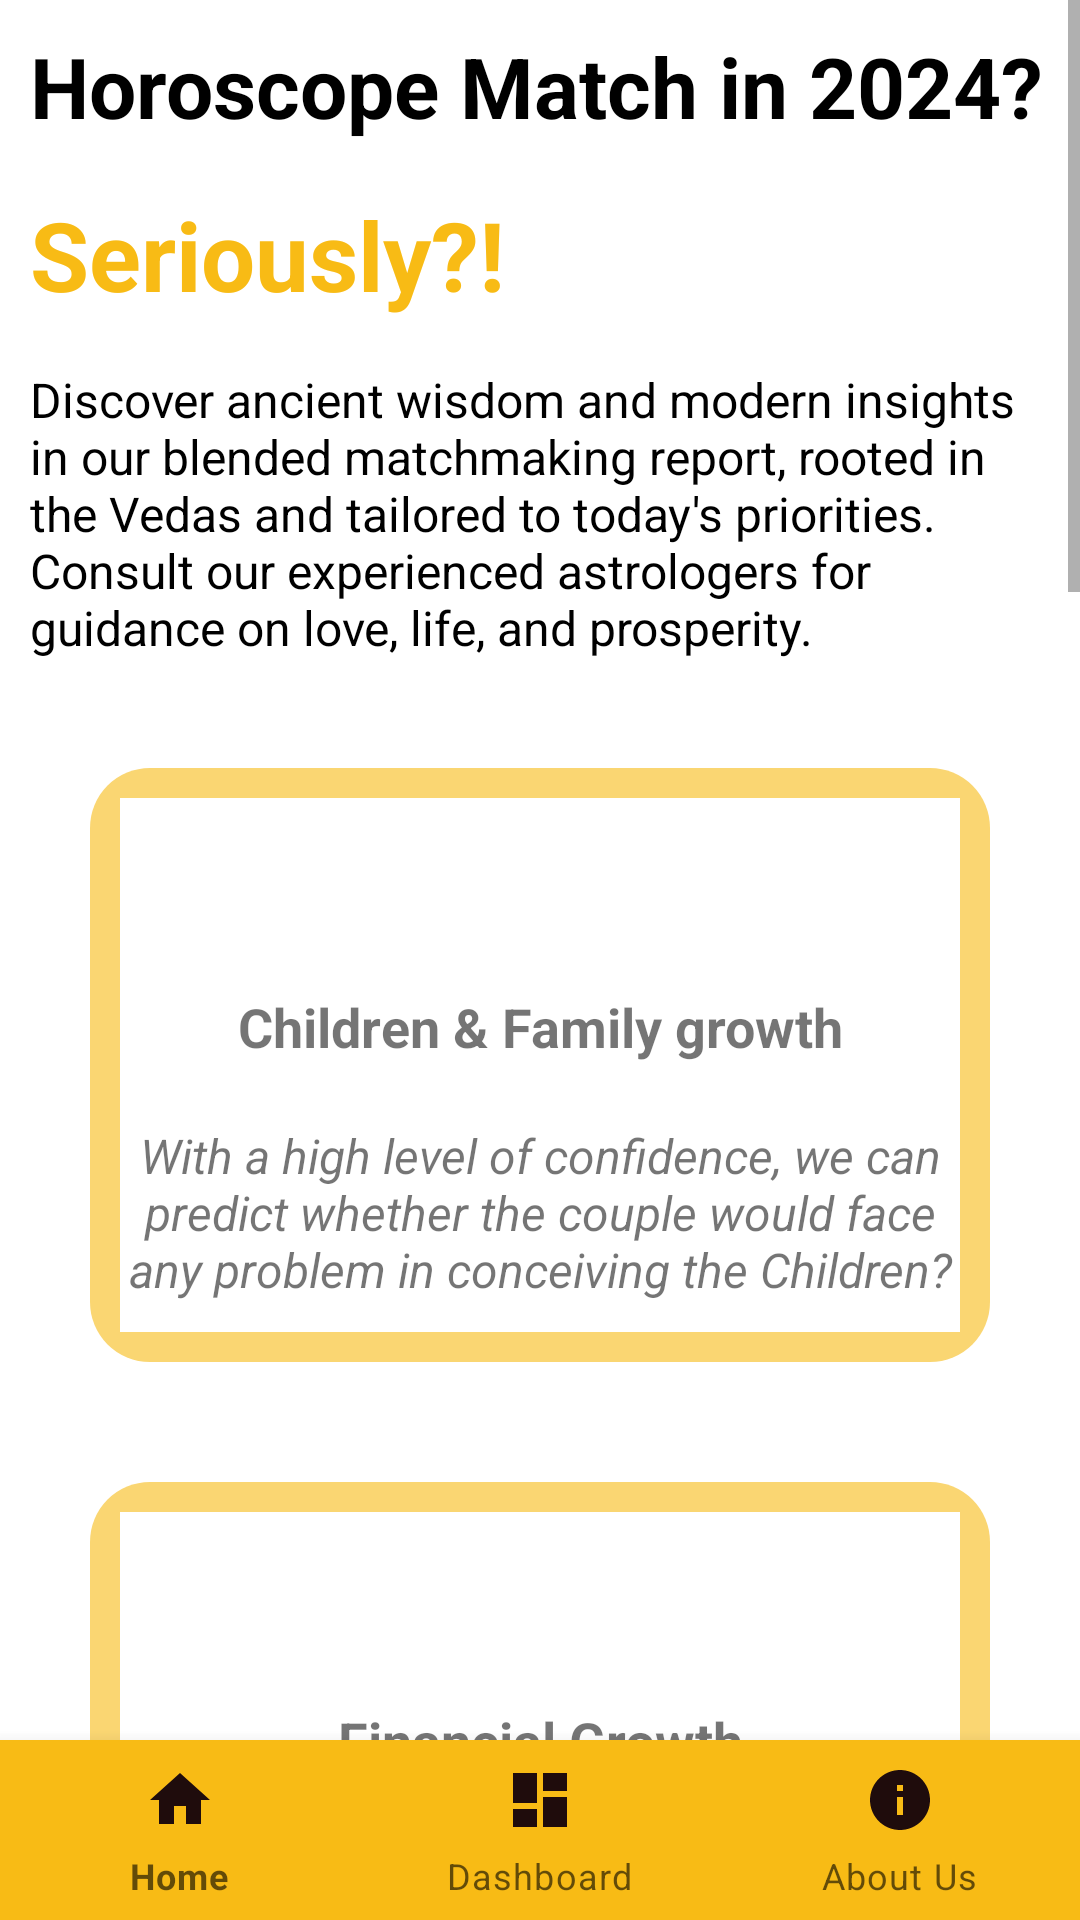

The Android layout XML behind this screen, and the referenced resources:
<!-- AndroidManifest.xml: application theme Theme.MyHoroscope -->
<!-- res/layout/activity_home.xml -->
<?xml version="1.0" encoding="utf-8"?>
<RelativeLayout
    xmlns:android="http://schemas.android.com/apk/res/android"
    xmlns:app="http://schemas.android.com/apk/res-auto"
    xmlns:tools="http://schemas.android.com/tools"
    android:layout_width="match_parent"
    android:layout_height="match_parent"
    tools:context=".Home">
<ScrollView
    android:layout_width="match_parent"
    android:layout_height="wrap_content"
    android:layout_above="@+id/bottom_navigation"
    android:id="@+id/homeView">
    <LinearLayout
        android:layout_width="match_parent"
        android:layout_height="wrap_content"
        android:orientation="vertical"
        android:layout_margin="10dp"
        android:layout_marginBottom="20dp"
        android:layout_above="@+id/bottom_navigation"
        android:layout_centerInParent="true">
        <TextView
            android:layout_width="match_parent"
            android:layout_height="wrap_content"
            android:textSize="28sp"
            android:textStyle="bold"
            android:layout_marginBottom="16dp"
            android:textColor="@color/black"
            android:text="@string/hom_heade_label"/>
        <TextView
            android:layout_width="match_parent"
            android:layout_height="wrap_content"
            android:textSize="32sp"
            android:textStyle="bold"
            android:layout_marginBottom="16dp"
            android:textColor="@color/green_500"
            android:text="@string/hom_header_Sublabel"/>
        <TextView
            android:layout_width="match_parent"
            android:layout_height="wrap_content"
            android:textSize="16sp"
            android:textStyle="normal"
            android:layout_marginBottom="16dp"
            android:textColor="@color/black"
            android:text="@string/hom_desc"/>
        <LinearLayout
            android:layout_width="match_parent"
            android:layout_height="wrap_content"
            android:background="@drawable/custom_border"
            android:padding="10dp"
            android:layout_margin="20dp"
            android:orientation="vertical">
            <ImageView
                android:layout_width="match_parent"
                android:layout_height="64dp"
                android:text="@string/smiley"
                android:paddingTop="10dp"
                android:src="@drawable/emoji1"
                android:background="@color/white"
                android:gravity="center_horizontal"/>
            <TextView
                android:layout_width="match_parent"
                android:layout_height="wrap_content"
                android:text="@string/heading"
                android:textSize="18sp"
                android:textStyle="bold"
                android:background="@color/white"
                android:paddingBottom="20dp"
                android:gravity="center_horizontal"/>
            <TextView
                android:layout_width="match_parent"
                android:layout_height="wrap_content"
                android:text="@string/desc1"
                android:textSize="16dp"
                android:textStyle="italic"
                android:background="@color/white"
                android:gravity="center_horizontal"
                android:paddingBottom="10dp"/>
        </LinearLayout>
        <LinearLayout
            android:layout_width="match_parent"
            android:layout_height="wrap_content"
            android:background="@drawable/custom_border"
            android:padding="10dp"
            android:layout_margin="20dp"
            android:orientation="vertical">
            <ImageView
                android:layout_width="match_parent"
                android:layout_height="64dp"
                android:text="@string/smiley"
                android:paddingTop="10dp"
                android:src="@drawable/emoji2"
                android:background="@color/white"
                android:gravity="center_horizontal"/>
            <TextView
                android:layout_width="match_parent"
                android:layout_height="wrap_content"
                android:text="@string/heading2"
                android:textSize="18sp"
                android:textStyle="bold"
                android:background="@color/white"
                android:paddingBottom="20dp"
                android:gravity="center_horizontal"/>
            <TextView
                android:layout_width="match_parent"
                android:layout_height="wrap_content"
                android:text="@string/desc2"
                android:textSize="16dp"
                android:textStyle="italic"
                android:background="@color/white"
                android:gravity="center_horizontal"
                android:paddingBottom="10dp"/>
        </LinearLayout>
        <LinearLayout
            android:layout_width="match_parent"
            android:layout_height="wrap_content"
            android:background="@drawable/custom_border"
            android:padding="10dp"
            android:layout_margin="20dp"
            android:orientation="vertical">
            <ImageView
                android:layout_width="match_parent"
                android:layout_height="64dp"
                android:src="@drawable/emoji1"
                android:paddingTop="10dp"
                android:textSize="48dp"
                android:background="@color/white"
                android:gravity="center_horizontal"/>
            <TextView
                android:layout_width="match_parent"
                android:layout_height="wrap_content"
                android:text="@string/heading3"
                android:textSize="18sp"
                android:textStyle="bold"
                android:background="@color/white"
                android:paddingBottom="20dp"
                android:gravity="center_horizontal"/>
            <TextView
                android:layout_width="match_parent"
                android:layout_height="wrap_content"
                android:text="@string/desc3"
                android:textSize="16dp"
                android:textStyle="italic"
                android:background="@color/white"
                android:gravity="center_horizontal"
                android:paddingBottom="10dp"/>
        </LinearLayout>
        <LinearLayout
            android:layout_width="match_parent"
            android:layout_height="wrap_content"
            android:background="@drawable/custom_border"
            android:padding="10dp"
            android:layout_margin="20dp"
            android:orientation="vertical">
            <ImageView
                android:layout_width="match_parent"
                android:layout_height="64dp"
                android:src="@drawable/emoji3"
                android:paddingTop="10dp"
                android:textSize="48dp"
                android:background="@color/white"
                android:gravity="center_horizontal"/>
            <TextView
                android:layout_width="match_parent"
                android:layout_height="wrap_content"
                android:text="@string/heading4"
                android:textSize="18sp"
                android:textStyle="bold"
                android:background="@color/white"
                android:paddingBottom="20dp"
                android:gravity="center_horizontal"/>
            <TextView
                android:layout_width="match_parent"
                android:layout_height="wrap_content"
                android:text="@string/desc4"
                android:textSize="16dp"
                android:textStyle="italic"
                android:background="@color/white"
                android:gravity="center_horizontal"
                android:paddingBottom="10dp"/>
        </LinearLayout>
        <LinearLayout
            android:layout_width="match_parent"
            android:layout_height="wrap_content"
            android:background="@drawable/custom_border"
            android:padding="10dp"
            android:layout_margin="20dp"
            android:orientation="vertical">
            <ImageView
                android:layout_width="match_parent"
                android:layout_height="64dp"
                android:src="@drawable/emoji1"
                android:paddingTop="10dp"
                android:textSize="48dp"
                android:background="@color/white"
                android:gravity="center_horizontal"/>
            <TextView
                android:layout_width="match_parent"
                android:layout_height="wrap_content"
                android:text="@string/heading5"
                android:textSize="18sp"
                android:textStyle="bold"
                android:background="@color/white"
                android:paddingBottom="20dp"
                android:gravity="center_horizontal"/>
            <TextView
                android:layout_width="match_parent"
                android:layout_height="wrap_content"
                android:text="@string/desc5"
                android:textSize="16dp"
                android:textStyle="italic"
                android:background="@color/white"
                android:gravity="center_horizontal"
                android:paddingBottom="10dp"/>
        </LinearLayout>
        <LinearLayout
            android:layout_width="match_parent"
            android:layout_height="wrap_content"
            android:background="@drawable/custom_border"
            android:padding="10dp"
            android:layout_margin="20dp"
            android:orientation="vertical">
            <ImageView
                android:layout_width="match_parent"
                android:layout_height="64dp"
                android:src="@drawable/emoji3"
                android:paddingTop="10dp"
                android:textSize="48dp"
                android:background="@color/white"
                android:gravity="center_horizontal"/>
            <TextView
                android:layout_width="match_parent"
                android:layout_height="wrap_content"
                android:text="@string/heading6"
                android:textSize="18sp"
                android:textStyle="bold"
                android:background="@color/white"
                android:paddingBottom="20dp"
                android:gravity="center_horizontal"/>
            <TextView
                android:layout_width="match_parent"
                android:layout_height="wrap_content"
                android:text="@string/desc6"
                android:textSize="16dp"
                android:textStyle="italic"
                android:background="@color/white"
                android:gravity="center_horizontal"
                android:paddingBottom="10dp"/>
        </LinearLayout>
    </LinearLayout>
</ScrollView>
    <com.google.android.material.bottomnavigation.BottomNavigationView
        android:id="@+id/bottom_navigation"
        android:layout_width="match_parent"
        android:layout_height="60dp"
        android:layout_alignParentBottom="true"
        android:layout_marginStart="0dp"
        android:layout_marginTop="0dp"
        android:layout_marginEnd="0dp"
        android:layout_marginBottom="0dp"
        app:itemBackground="@color/green_500"
        app:itemIconTint="@drawable/selector"
        app:itemTextColor="@drawable/selector"
        app:menu="@menu/menu_navigation" />

</RelativeLayout>
<!-- resources referenced by this layout -->
<resources>
  <color name="black">#FF000000</color>
  <color name="green_500">#F8BB15</color>
  <color name="white">#FFFFFFFF</color>
  <!-- drawable custom_border (drawable) -->
  <?xml version="1.0" encoding="utf-8"?>
  <shape xmlns:android="http://schemas.android.com/apk/res/android" android:shape="rectangle">
      <corners android:radius="20dp"/>
      <padding android:left="20dp" android:right="20dp" android:top="20dp" android:bottom="20dp"/>
      <solid android:color="#FAD672"/>
  </shape>
  <string name="desc1">With a high level of confidence, we can predict whether the couple would face any problem in conceiving the Children?</string>
  <string name="desc2">We can confidentallly predict the couple\'s financial stability and rate of growth.</string>
  <string name="desc3">We will match the Lagan Kundali to understand compatibility between the couple.</string>
  <string name="desc4">"We can also predict the longevity of the marriage and whether there are any chances of litigations or not in the future? "</string>
  <string name="desc5">"We can predict whether your Partner would be loyal to you or there are chances of cheating? "</string>
  <string name="desc6">We can share whether there would be a Soul connection between the couple or not ?</string>
  <string name="heading">Children &amp; Family growth</string>
  <string name="heading2">Financial Growth</string>
  <string name="heading3">Numerological and Rashi lord relations</string>
  <string name="heading4">Logetivity Prediction</string>
  <string name="heading5">Partner Loyalty</string>
  <string name="heading6">Soul Connection</string>
  <string name="hom_desc">Discover ancient wisdom and modern insights in our blended matchmaking report, rooted in the Vedas and tailored to today\'s priorities. Consult our experienced astrologers for guidance on love, life, and prosperity.</string>
  <string name="hom_heade_label">Horoscope Match in 2024?</string>
  <string name="hom_header_Sublabel">Seriously?!</string>
  <string name="smiley">&amp;#128522;</string>
  <style name="Theme.MyHoroscope" parent="Theme.MaterialComponents.DayNight.DarkActionBar">
          
          <item name="colorPrimary">@color/green_500</item>
          <item name="colorPrimaryVariant">@color/green_700</item>
          <item name="colorOnPrimary">@color/white</item>
          
          <item name="colorSecondary">@color/teal_200</item>
          <item name="colorSecondaryVariant">@color/teal_700</item>
          <item name="colorOnSecondary">@color/black</item>
          
          <item name="android:statusBarColor" tools:targetApi="l">?attr/colorPrimaryVariant</item>
          
      </style>
  <color name="green_700">#FAD672</color>
  <color name="teal_200">#FF03DAC5</color>
  <color name="teal_700">#FF018786</color>
</resources>
